Dataset: classifier_dataset (GitHub, yagit21/mtg_scanner_application). Classes: Abandoned Outpost, Alluring Siren, Angelic Accord, archangel s light, Artifact Mutation, Augury Owl, Blood Artist, Boros Charm, Canal Monitor, Crippling Chill, Crosswinds, Cryptolith Fragment, Cyclops of One-Eyed Pass, Deception, Descendant of Soramaro, Dread Presence, Drunau Corpse Trawler, Duergar Hedge-Mage, Embodiment of Fury, Extinguish, Foul-Tongue Shriek, Frenemy of the Guildpact, Ghoulsteed, Gladecover Scout, Glimmer of Genius, Guiltfeeder, Harness the Storm, Hatchery Spider, I m rubber you re glue, imp s mischief, Impulsive Maneuvers, Karmic Justice, Kruin Striker, Lava Tubes, Lord of the Pit, Maelstrom Pulse, Mass Hysteria, Mazirek Kraul Death Priest, Merrow Harbinger, Mirri the Cursed Avatar, Mouth, Primal Druid, Puppeteer Clique, Ray of Erasure, Reach of Shadows, Rib Cage Spider, Riptide Mangler, rofellos s gift, Savvy Hunter, Shivan Raptor, Smelt, Spectral Reserves, Thriving Rats, Torch Fiend, Trap Essence, Ulvenwald Abomination, Vexing Scuttler, Vivid Creek, Warthog, Zhalfirin Decoy.

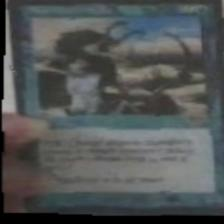
Label: Riptide Mangler

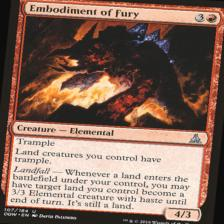
Label: Embodiment of Fury

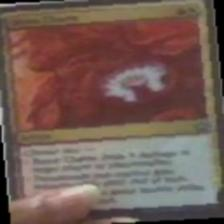
Label: Boros Charm

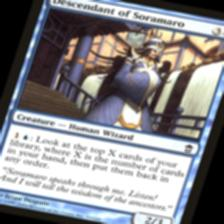
Label: Descendant of Soramaro

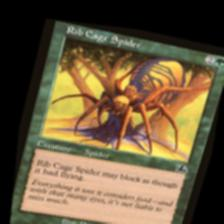
Label: Rib Cage Spider

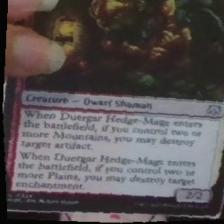
Label: Duergar Hedge-Mage
